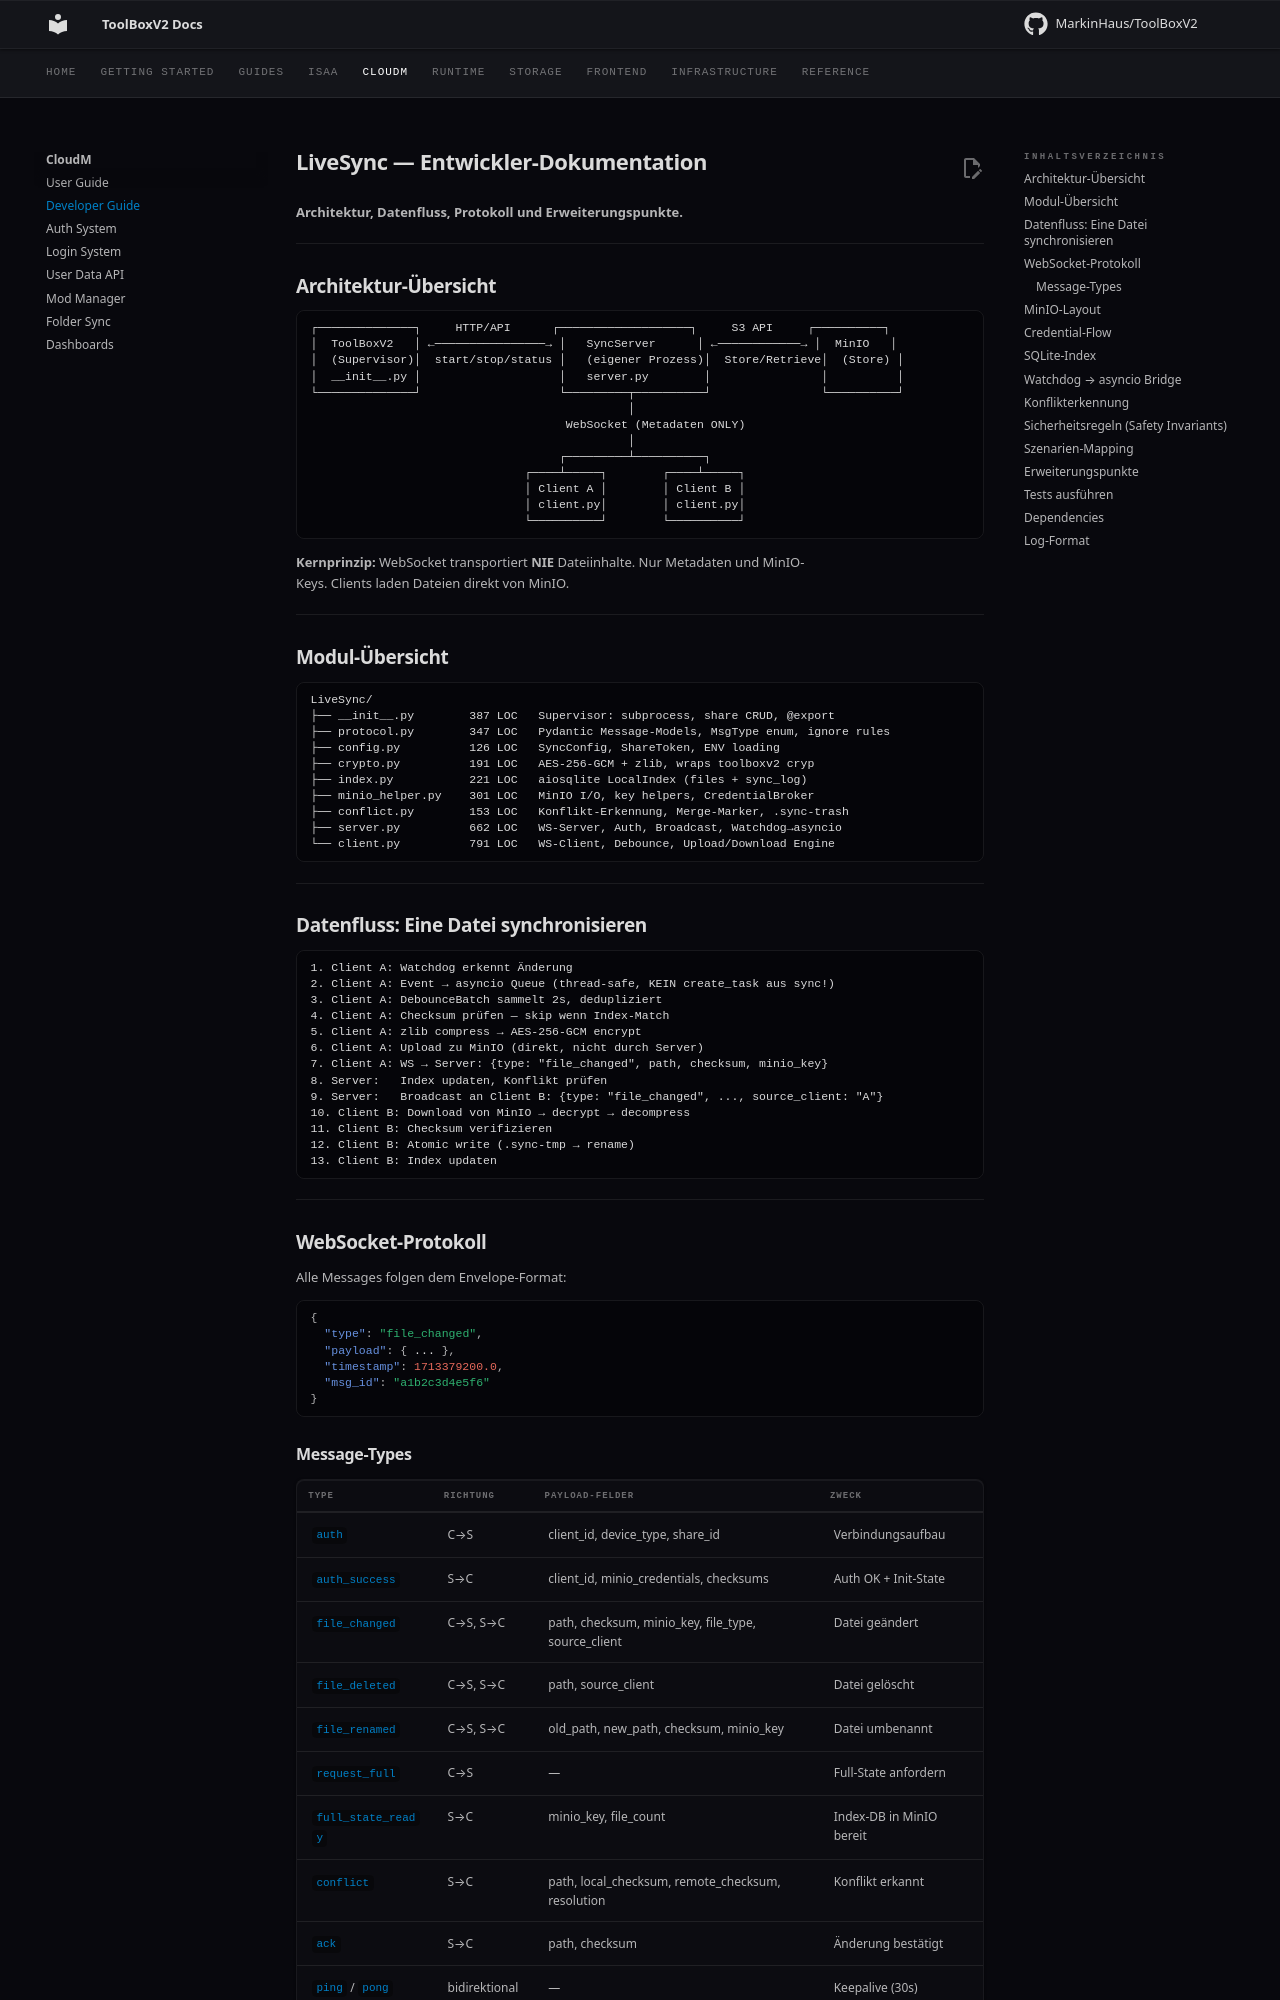

repository: MarkinHaus/ToolBoxV2 · page: mods/CloudM/developer_guide/index.html · generator: mkdocs

# LiveSync — Entwickler-Dokumentation

**Architektur, Datenfluss, Protokoll und Erweiterungspunkte.**

---

## Architektur-Übersicht

```
┌──────────────┐     HTTP/API      ┌───────────────────┐     S3 API     ┌──────────┐
│  ToolBoxV2   │ ←────────────────→ │   SyncServer      │ ←────────────→ │  MinIO   │
│  (Supervisor)│  start/stop/status │   (eigener Prozess)│  Store/Retrieve│  (Store) │
│  __init__.py │                    │   server.py        │                │          │
└──────────────┘                    └─────────┬──────────┘                └──────────┘
                                              │
                                     WebSocket (Metadaten ONLY)
                                              │
                                    ┌─────────┴──────────┐
                               ┌────┴─────┐        ┌────┴─────┐
                               │ Client A │        │ Client B │
                               │ client.py│        │ client.py│
                               └──────────┘        └──────────┘
```

**Kernprinzip:** WebSocket transportiert **NIE** Dateiinhalte. Nur Metadaten und MinIO-Keys. Clients laden Dateien direkt von MinIO.

---

## Modul-Übersicht

```
LiveSync/
├── __init__.py        387 LOC   Supervisor: subprocess, share CRUD, @export
├── protocol.py        347 LOC   Pydantic Message-Models, MsgType enum, ignore rules
├── config.py          126 LOC   SyncConfig, ShareToken, ENV loading
├── crypto.py          191 LOC   AES-256-GCM + zlib, wraps toolboxv2 cryp
├── index.py           221 LOC   aiosqlite LocalIndex (files + sync_log)
├── minio_helper.py    301 LOC   MinIO I/O, key helpers, CredentialBroker
├── conflict.py        153 LOC   Konflikt-Erkennung, Merge-Marker, .sync-trash
├── server.py          662 LOC   WS-Server, Auth, Broadcast, Watchdog→asyncio
└── client.py          791 LOC   WS-Client, Debounce, Upload/Download Engine
```

---

## Datenfluss: Eine Datei synchronisieren

```
1. Client A: Watchdog erkennt Änderung
2. Client A: Event → asyncio Queue (thread-safe, KEIN create_task aus sync!)
3. Client A: DebounceBatch sammelt 2s, dedupliziert
4. Client A: Checksum prüfen — skip wenn Index-Match
5. Client A: zlib compress → AES-256-GCM encrypt
6. Client A: Upload zu MinIO (direkt, nicht durch Server)
7. Client A: WS → Server: {type: "file_changed", path, checksum, minio_key}
8. Server:   Index updaten, Konflikt prüfen
9. Server:   Broadcast an Client B: {type: "file_changed", ..., source_client: "A"}
10. Client B: Download von MinIO → decrypt → decompress
11. Client B: Checksum verifizieren
12. Client B: Atomic write (.sync-tmp → rename)
13. Client B: Index updaten
```

---

## WebSocket-Protokoll

Alle Messages folgen dem Envelope-Format:

```json
{
  "type": "file_changed",
  "payload": { ... },
  "timestamp": 1713379200.0,
  "msg_id": "a1b2c3d4e5f6"
}
```
